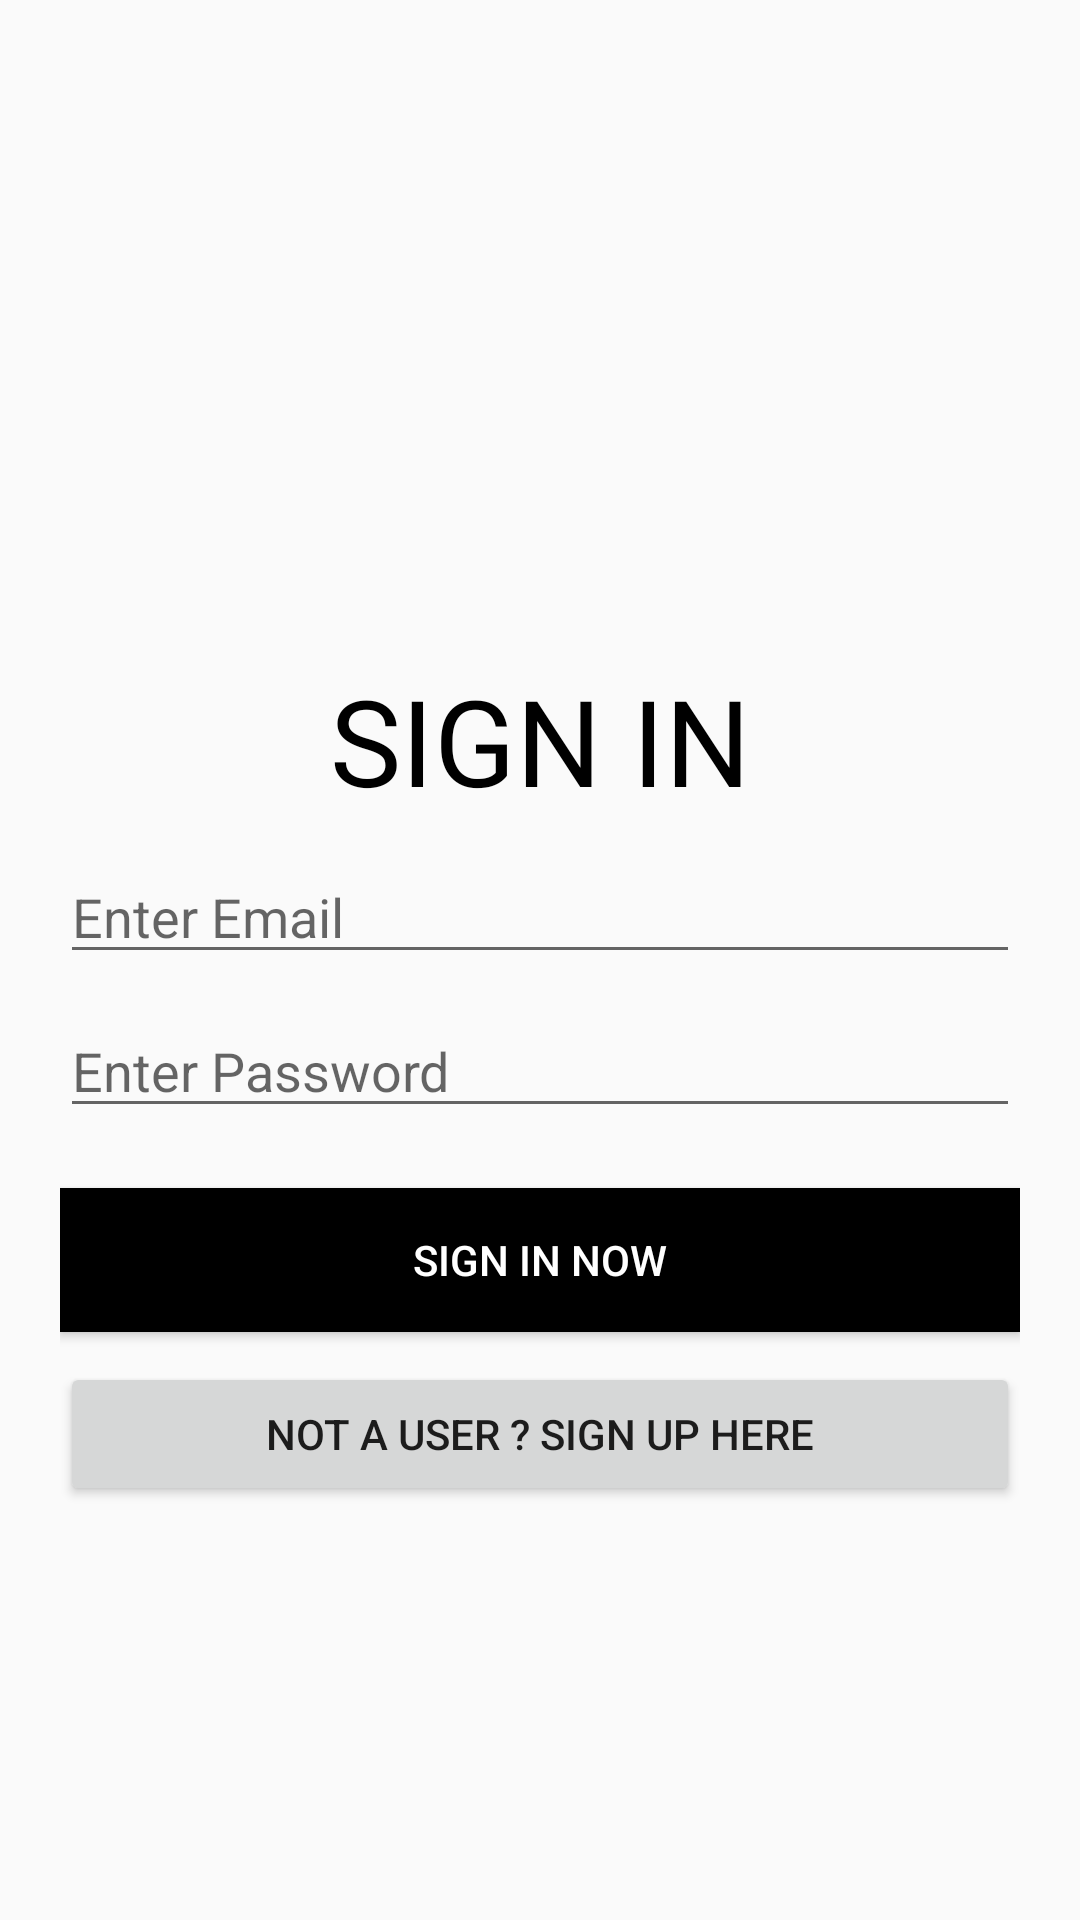

Produce the Android XML layout that renders to this screen, including the resource entries it uses.
<!-- AndroidManifest.xml: application theme Theme.MaterialComponents.DayNight.NoActionBar.Bridge -->
<!-- res/layout/activity_login.xml -->
<?xml version="1.0" encoding="utf-8"?>
<LinearLayout xmlns:android="http://schemas.android.com/apk/res/android"
    xmlns:app="http://schemas.android.com/apk/res-auto"
    xmlns:tools="http://schemas.android.com/tools"
    android:layout_width="match_parent"
    android:layout_height="match_parent"
    android:background="@drawable/login"
    android:orientation="vertical"
    android:padding="20sp"
    tools:context=".LoginActivity">

    <TextView
        android:id="@+id/textView"
        android:layout_width="match_parent"
        android:layout_height="wrap_content"
        android:layout_marginTop="200dp"
        android:gravity="center_horizontal"
        android:text="SIGN IN"
        android:textAlignment="center"
        android:textColor="#000000"
        android:textSize="40dp" />

    <EditText
        android:id="@+id/email"
        android:layout_width="match_parent"
        android:layout_height="wrap_content"
        android:layout_marginTop="10dp"
        android:hint="Enter Email"
        android:textColor="#000000" />

    <EditText
        android:id="@+id/password"
        android:layout_width="match_parent"
        android:layout_height="wrap_content"
        android:layout_marginTop="10dp"
        android:hint="Enter Password"
        android:inputType="textPassword"
        android:textColor="#000000" />

    <Button
        android:id="@+id/btn_login"
        android:layout_width="match_parent"
        android:layout_height="wrap_content"
        android:layout_marginTop="20dp"
        android:background="#000000"
        android:text="SIGN IN NOW"
        android:textColor="#ffffff" />

    <Button
        android:id="@+id/btn_reg"
        android:layout_width="match_parent"
        android:layout_height="wrap_content"
        android:layout_marginTop="10dp"
        android:text="NOT A USER ? SIGN UP HERE" />

</LinearLayout>
<!-- resources referenced by this layout -->
<resources>

</resources>
